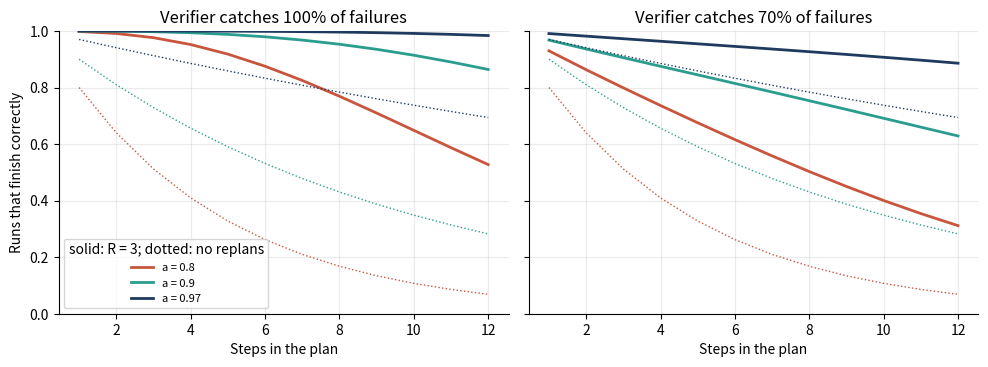
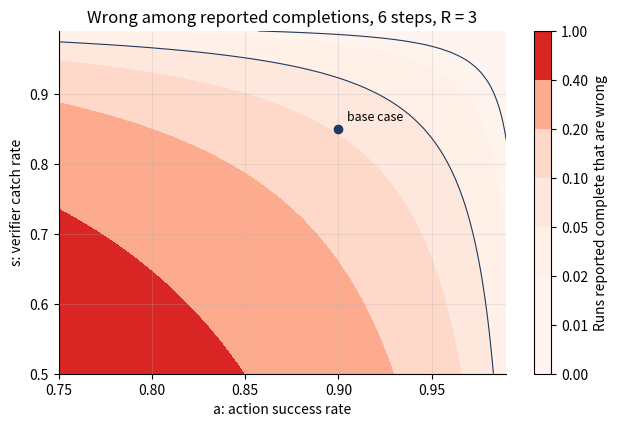
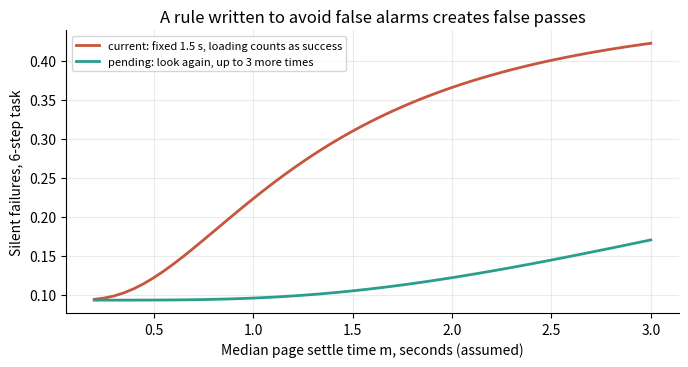
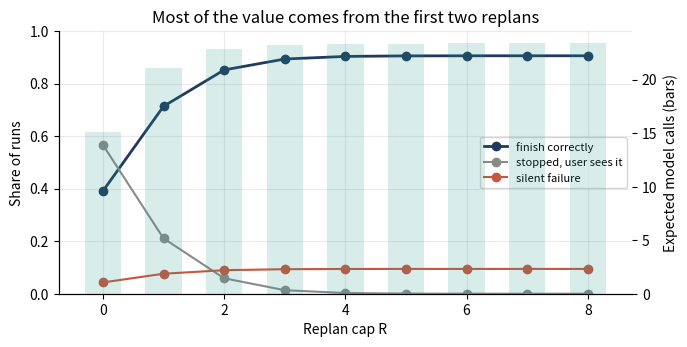
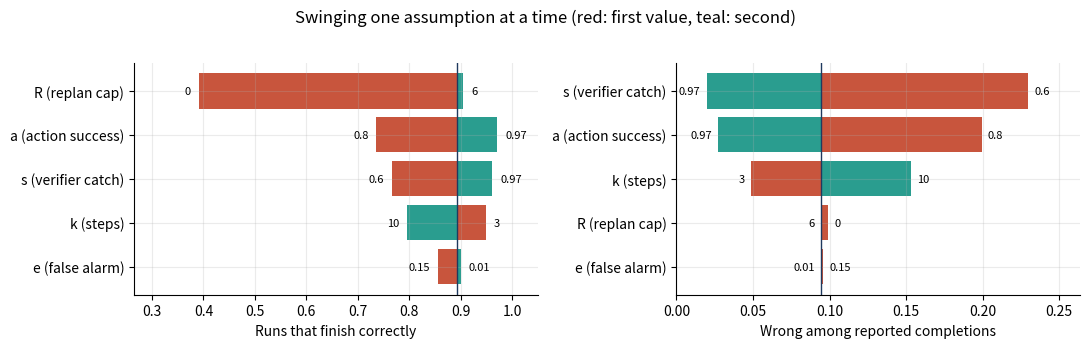

Source code (Python) for these figures, in order:
# ---
# jupyter:
#   jupytext:
#     formats: ipynb,py:percent
#     text_representation:
#       extension: .py
#       format_name: percent
#   kernelspec:
#     display_name: Python 3
#     language: python
#     name: python3
# ---

# %% [markdown]
# # How reliable can a screenshot-driven agent be?
#
# Pilot runs a loop: look at the screen, plan, act, wait 1.5 seconds, take a screenshot, ask a verifier
# whether the step worked, then continue, replan or stop. Every decision comes from pixels, so every stage
# can be wrong, and the errors compound across a multi-step task.
#
# **What this notebook is, and is not.** There is no API key in this repository and no logged runs, so
# nothing here is a measurement of Pilot. It is a model of the loop exactly as `backend/main.py` implements
# it, driven by rates that are **assumptions, labelled as such**. The point is to find which rates matter,
# which design changes move the outcome, and what an evaluation would have to measure. The code review that
# prompted it is summarised at the end, with the fixes already made.
#
# **The rates (all assumed):**
#
# | Symbol | Meaning |
# |---|---|
# | $k$ | steps in a plan |
# | $a$ | chance an action truly achieves its step |
# | $s$ | verifier catch rate: chance it reports failure when the step truly failed |
# | $e$ | verifier false-alarm rate: chance it reports failure when the step truly worked |
# | $R$ | replan cap (`MAX_REPLANS`, now 3; before the fix, unlimited) |
# | $m$ | median time for the page to settle after an action |

# %%
import json
from pathlib import Path

import matplotlib.pyplot as plt
import numpy as np
from scipy import stats

ROOT = Path.cwd().parent if Path.cwd().name == "notebooks" else Path.cwd()
FIG = ROOT / "results" / "figures"
FIG.mkdir(parents=True, exist_ok=True)
R_ = {}
plt.rcParams.update({"figure.dpi": 110, "savefig.dpi": 160, "axes.spines.top": False, "axes.spines.right": False,
                     "axes.grid": True, "grid.alpha": 0.25, "font.size": 10})
INK, ACCENT, WARM, GREY = "#1F3A5F", "#2A9D8F", "#C8553D", "#8A8A8A"

# Model calls, read off main.py: interpret + plan once; act + verify + narrate per attempt; interpret + replan per replan
CALLS_START, CALLS_ATTEMPT, CALLS_REPLAN = 2, 3, 2
WAIT = 1.5  # seconds, the fixed asyncio.sleep before the verification screenshot


def save(fig, name):
    fig.tight_layout()
    fig.savefig(FIG / name, bbox_inches="tight")


# %% [markdown]
# ## 1. The loop as a Markov chain
#
# Each attempt at a step has four outcomes, and the code's response to each is fixed:
#
# | Truth | Verifier says | Probability | What main.py does |
# |---|---|---|---|
# | worked | worked | $a(1-e)$ | next step |
# | worked | failed | $ae$ | replan (if replans remain), else stop |
# | failed | worked | $(1-a)(1-s)$ | next step, **with a silent error carried forward** |
# | failed | failed | $(1-a)s$ | replan and retry (if replans remain), else stop |
#
# A run ends in one of three ways: **correct** (every step truly done), **silent failure** (reported complete
# but some step never happened, the worst case for an agent editing CRM records), or **stopped** (the user
# sees a failure). Two simplifications, both generous to the agent: after a false alarm the replanned plan
# recognises the step as done, and a retried step succeeds with the same $a$.
#
# The chain has no cycles once replans are capped (each replan raises $r$), so the exact outcome
# probabilities come from a forward pass over states (step $i$, replans used $r$, error carried $w$).

# %%
def chain(k, a, s, e, R):
    """Exact outcome probabilities and expected model calls for the verify-replan loop."""
    mass = np.zeros((k + 1, R + 1, 2))
    mass[0, 0, 0] = 1.0
    stopped = np.zeros(2)
    calls = CALLS_START
    for i in range(k):
        for r in range(R + 1):
            for w in (0, 1):
                p = mass[i, r, w]
                if p == 0:
                    continue
                calls += p * CALLS_ATTEMPT
                mass[i + 1, r, w] += p * a * (1 - e)
                mass[i + 1, r, 1] += p * (1 - a) * (1 - s)
                if r < R:
                    calls += p * (a * e + (1 - a) * s) * CALLS_REPLAN
                    mass[i + 1, r + 1, w] += p * a * e          # false alarm: replan, step already done
                    mass[i, r + 1, w] += p * (1 - a) * s        # caught failure: replan and retry
                else:
                    stopped[w] += p * (a * e + (1 - a) * s)
    return {"correct": mass[k, :, 0].sum(), "silent": mass[k, :, 1].sum(), "stopped": stopped.sum(), "calls": calls}


def simulate(k, a, s, e, R, n=200_000, seed=7):
    """Monte Carlo of the same loop, written independently, to check the chain."""
    rng = np.random.default_rng(seed)
    out = {"correct": 0, "silent": 0, "stopped": 0}
    calls = np.full(n, CALLS_START, float)
    for j in range(n):
        i = r = w = 0
        while i < k:
            calls[j] += CALLS_ATTEMPT
            ok = rng.random() < a
            flagged = rng.random() < (e if ok else s)
            if not flagged:
                w |= not ok
                i += 1
            elif r < R:
                r += 1
                calls[j] += CALLS_REPLAN
                i += ok
            else:
                break
        out["stopped" if i < k else ("silent" if w else "correct")] += 1
    return {**{key: v / n for key, v in out.items()}, "calls": calls.mean()}


base = dict(k=6, a=0.90, s=0.85, e=0.05, R=3)
exact, mc = chain(**base), simulate(**base, n=100_000)
R_["base_case_assumed"] = base
R_["base_exact"], R_["base_monte_carlo"] = exact, mc
for key in exact:
    print(f"{key:8s} exact {exact[key]:.4f}   simulated {mc[key]:.4f}")

# %% [markdown]
# The exact chain and an independently written simulation agree to the third decimal, so the chain can be
# trusted for the sweeps below. In the base case (six steps, actions that work 90% of the time, a verifier
# that catches 85% of failures, three replans), 89% of runs finish correctly, 1.3% stop visibly, and 9.3%
# report success when something did not happen. A run costs about 23 model calls.
#
# ## 2. Replanning helps only as much as the verifier can see
#
# Without verification, a six-step task with 90% steps succeeds $0.9^6 = 53\%$ of the time. Replanning
# turns caught failures into retries, but it can do nothing about failures the verifier waves through.

# %%
ks = np.arange(1, 13)
fig, axes = plt.subplots(1, 2, figsize=(10, 3.8), sharey=True)
for ax, s_ in zip(axes, (1.0, 0.7)):
    for a_, col in zip((0.8, 0.9, 0.97), (WARM, ACCENT, INK)):
        ax.plot(ks, [a_ ** k for k in ks], color=col, ls=":", lw=1)
        ax.plot(ks, [chain(k, a_, s_, 0.05, 3)["correct"] for k in ks], color=col, lw=2, label=f"a = {a_}")
    ax.set(title=f"Verifier catches {s_:.0%} of failures", xlabel="Steps in the plan", ylim=(0, 1))
axes[0].set_ylabel("Runs that finish correctly")
axes[0].legend(title="solid: R = 3; dotted: no replans", fontsize=8)
save(fig, "reliability_vs_steps.png")
R_["correct_k6"] = {f"a={a_},s={s_}": chain(6, a_, s_, 0.05, 3)["correct"] for a_ in (0.8, 0.9, 0.97) for s_ in (1.0, 0.7)}
print({key: round(v, 3) for key, v in R_["correct_k6"].items()})

# %% [markdown]
# With a perfect verifier, three replans lift a six-step task at $a = 0.9$ from 53% to 98%. With a
# verifier that catches 70% of failures, the same task reaches 81%, and most of the gap is silent
# failures. **The verifier, not the planner, sets the ceiling.**
#
# ## 3. How far can a "done" be trusted?
#
# The user only ever sees "completed" or "failed", so the question that matters is: of the runs Pilot
# reports as complete, what share are wrong? Each step that passes verification was a false pass with
# probability
#
# $$q = \frac{(1-a)(1-s)}{a(1-e) + (1-a)(1-s)},$$
#
# so a completed $k$-step run is wrong with probability about $1 - (1-q)^k \approx kq$. The replan cap does
# not appear: replans decide how many runs reach the end, not how trustworthy a finished run is.

# %%
def wrong_share(r):
    """Share of runs reported complete that are actually wrong."""
    return r["silent"] / (r["correct"] + r["silent"])


A = np.linspace(0.75, 0.99, 49)
S = np.linspace(0.50, 0.99, 50)
Z = np.array([[wrong_share(chain(6, a_, s_, 0.05, 3)) for a_ in A] for s_ in S])
fig, ax = plt.subplots(figsize=(6.4, 4.4))
cs = ax.contourf(A, S, Z, levels=[0, 0.01, 0.02, 0.05, 0.10, 0.20, 0.40, 1.0], cmap="Reds")
ax.contour(A, S, Z, levels=[0.01, 0.05], colors=INK, linewidths=0.8)
ax.scatter([base["a"]], [base["s"]], color=INK, zorder=3)
ax.annotate("base case", (base["a"], base["s"]), xytext=(6, 6), textcoords="offset points", fontsize=9)
fig.colorbar(cs, label="Runs reported complete that are wrong")
ax.set(xlabel="a: action success rate", ylabel="s: verifier catch rate", title="Wrong among reported completions, 6 steps, R = 3")
save(fig, "silent_failure_map.png")
a_, s_, e_, k_ = base["a"], base["s"], base["e"], base["k"]
q = (1 - a_) * (1 - s_) / (a_ * (1 - e_) + (1 - a_) * (1 - s_))
R_["false_pass_share_of_passes_q"], R_["wrong_share_approx"] = q, 1 - (1 - q) ** k_
by_R = {R: chain(6, 0.9, 0.85, 0.05, R) for R in (0, 3, 10)}
R_["silent_vs_cap"] = {R: {"silent_share_of_all_runs": r["silent"], "wrong_share_of_completions": wrong_share(r)} for R, r in by_R.items()}
print(f"q = {q:.4f}; approximate wrong share of completions 1-(1-q)^k = {1 - (1 - q) ** k_:.4f}")
for R, r in by_R.items():
    print(f"R = {R:2d}: silent {r['silent']:.4f} of all runs; {wrong_share(r):.4f} of reported completions")
R_["wrong_share_a_eq_s"] = {x: wrong_share(chain(6, x, x, 0.05, 3)) for x in (0.90, 0.95, 0.96, 0.97)}
print("wrong share of completions when a = s:", {x: round(v, 4) for x, v in R_["wrong_share_a_eq_s"].items()})

# %% [markdown]
# Raising the cap from 0 to 3 doubles silent failures as a share of *all* runs (4.3% to 9.3%), which looks
# alarming until the mechanism is clear: replans rescue runs that would have stopped, and some of those had
# already passed a failed step. As a share of *reported completions*, the wrong rate sits near one in ten
# (9.9% with no replans, 9.5% with three, 9.4% with ten), close to the approximation's 9.9%. Retries make
# Pilot finish more often; they do not make a finish more trustworthy.
#
# The contours run diagonally: a weaker verifier needs a much better actor to keep wrong completions under
# 5%, and under 1% needs both at about 0.96 or better (0.99% there; 6.4% at 0.90). Spending engineering
# effort on more retries is the wrong lever for trust; making the verifier stricter is the right one.
#
# ## 4. The 1.5 second wait and the "loading means success" rule
#
# The verifier prompt says: *"If the page is loading or transitioning, set success=true with lower
# confidence."* Combined with a fixed 1.5 s wait, any page still settling when the screenshot is taken is
# passed, whatever actually happened. If the settle time $T$ is log-normal with median $m$ (an assumption;
# real pages vary), the chance the screenshot catches an unsettled page is $u = P(T > 1.5)$, and the
# verifier's effective catch rate falls to $s(1-u)$.
#
# The alternative compared here: treat "loading" as **pending**, wait another 1.5 s and look again, up to
# three more times. That costs one verifier call per extra look.

# %%
SIGMA = 0.7  # assumed spread of log settle time


def unsettled(m, t):
    return float(stats.lognorm.sf(t, SIGMA, scale=m))


ms = np.linspace(0.2, 3.0, 57)
cur, pend, extra = [], [], []
for m in ms:
    u1 = unsettled(m, WAIT)
    u4 = unsettled(m, 4 * WAIT)
    cur.append(chain(6, 0.9, 0.85 * (1 - u1), 0.05 * (1 - u1), 3)["silent"])
    pend.append(chain(6, 0.9, 0.85 * (1 - u4), 0.05 * (1 - u4), 3)["silent"])
    extra.append(6 * sum(unsettled(m, j * WAIT) for j in (1, 2, 3)))
fig, ax = plt.subplots(figsize=(7, 3.8))
ax.plot(ms, cur, color=WARM, lw=2, label="current: fixed 1.5 s, loading counts as success")
ax.plot(ms, pend, color=ACCENT, lw=2, label="pending: look again, up to 3 more times")
ax.set(xlabel="Median page settle time m, seconds (assumed)", ylabel="Silent failures, 6-step task",
       title="A rule written to avoid false alarms creates false passes")
ax.legend(fontsize=8)
save(fig, "settle_time.png")
for m in (0.5, 1.0, 2.0):
    i = int(np.argmin(abs(ms - m)))
    R_[f"settle_m{m}"] = {"unsettled_at_1.5s": unsettled(m, WAIT), "silent_current": cur[i], "silent_pending": pend[i],
                          "extra_verifier_calls_per_run": extra[i]}
    print(f"m = {m} s: unsettled at 1.5 s {unsettled(m, WAIT):.1%}; silent {cur[i]:.3f} now vs {pend[i]:.3f} with pending; "
          f"+{extra[i]:.2f} verifier calls per run")

# %% [markdown]
# On a fast page (median settle 0.5 s) the rule fires on about 6% of screenshots and adds about three
# points of silent failures (12.2% against 9.3%). At a median of 1 s, 28% of screenshots catch the page
# mid-load and silent failures reach 22%; the pending design brings them back to 10% for about two extra
# verifier calls per run. On a slow page (median 2 s, plausible for heavy CRM single-page apps), two
# screenshots in three are mid-load and silent failures pass one run in three; pending holds them at 12%,
# at about six extra calls. The current rule trades a cheap, visible problem (a false alarm and a replan)
# for an expensive, invisible one.
#
# ## 5. What the replan cap buys
#
# Before the fix, a step that can never succeed (a permissions wall, a button that does not exist) replanned
# forever: five model calls per round, with no exit except the user pressing stop. The cap bounds the worst
# case at $2 + 3(k + R) + 2R$ calls.

# %%
Rs = np.arange(0, 9)
rows = [chain(6, 0.9, 0.85, 0.05, int(R)) for R in Rs]
fig, ax1 = plt.subplots(figsize=(7, 3.6))
ax1.plot(Rs, [r["correct"] for r in rows], color=INK, marker="o", lw=2, label="finish correctly")
ax1.plot(Rs, [r["stopped"] for r in rows], color=GREY, marker="o", lw=1.5, label="stopped, user sees it")
ax1.plot(Rs, [r["silent"] for r in rows], color=WARM, marker="o", lw=1.5, label="silent failure")
ax1.set(xlabel="Replan cap R", ylabel="Share of runs", ylim=(0, 1), title="Most of the value comes from the first two replans")
ax2 = ax1.twinx()
ax2.bar(Rs, [r["calls"] for r in rows], color=ACCENT, alpha=0.18, width=0.6)
ax2.set_ylabel("Expected model calls (bars)")
ax2.grid(False)
ax1.legend(fontsize=8, loc="center right")
save(fig, "replan_cap.png")
R_["by_cap"] = {int(R): {key: round(float(v), 4) for key, v in r.items()} for R, r in zip(Rs, rows)}
R_["worst_case_calls_R3_k6"] = CALLS_START + CALLS_ATTEMPT * (6 + 3) + CALLS_REPLAN * 3
print(json.dumps({R: R_["by_cap"][R] for R in (0, 1, 2, 3, 6)}, indent=0))
print("worst-case calls with R = 3, k = 6:", R_["worst_case_calls_R3_k6"])

# %% [markdown]
# Going from no replans to one lifts correct runs from 39% to 71%; three reaches 89% and six only 91%, while
# expected calls rise from 15 to 23. Three is a defensible cap: it recovers almost all of what replanning
# can recover and bounds a hopeless run at 35 calls instead of infinity.
#
# ## 6. Which assumption matters most?
#
# Each rate is swung across a plausible range while the others stay at the base case, and judged two ways:
# how often a run finishes correctly, and how far a reported completion can be trusted.

# %%
ranges = {"k (steps)": ("k", 3, 10), "a (action success)": ("a", 0.80, 0.97), "s (verifier catch)": ("s", 0.60, 0.97),
          "e (false alarm)": ("e", 0.15, 0.01), "R (replan cap)": ("R", 0, 6)}
metrics = {"Runs that finish correctly": lambda r: r["correct"], "Wrong among reported completions": wrong_share}
fig, axes = plt.subplots(1, 2, figsize=(11, 3.4))
R_["tornado"] = {}
for ax, (mname, f) in zip(axes, metrics.items()):
    centre = f(exact)
    tor = []
    for label, (key, lo, hi) in ranges.items():
        tor.append((label, lo, hi, f(chain(**{**base, key: lo})), f(chain(**{**base, key: hi}))))
    tor.sort(key=lambda t: abs(t[4] - t[3]))
    span = max(max(abs(t[3] - centre), abs(t[4] - centre)) for t in tor)
    for j, (label, lo, hi, vlo, vhi) in enumerate(tor):
        for val, end, col in ((vlo, lo, WARM), (vhi, hi, ACCENT)):
            ax.barh(j, val - centre, left=centre, color=col)
            ax.text(val + (0.03 if val >= centre else -0.03) * span, j, f"{end}", va="center",
                    ha="left" if val >= centre else "right", fontsize=8)
    ax.axvline(centre, color=INK, lw=1)
    ax.set_yticks(range(len(tor)), [t[0] for t in tor])
    ax.set(xlabel=mname, xlim=(max(0, centre - 1.25 * span), min(1.05, centre + 1.25 * span)))
    R_["tornado"][mname] = {t[0]: {"at_low_end": t[3], "at_high_end": t[4]} for t in tor}
    print(mname, {t[0]: (round(t[3], 3), round(t[4], 3)) for t in tor})
fig.suptitle("Swinging one assumption at a time (red: first value, teal: second)", y=1.02)
save(fig, "tornado.png")

# %% [markdown]
# For finishing, having replans at all is the biggest lever (39% correct with none, 91% with six), because
# without them every caught failure ends the run; action accuracy is next, then the verifier's catch rate,
# then plan length. For trust the ranking changes: the replan cap and false alarms barely move the share of
# wrong completions (9.4% to 9.9%), while the verifier's catch rate moves it most (23% at 0.60, 2% at 0.97),
# followed by action accuracy and plan length. A false alarm costs a replan; a missed failure costs the
# user's trust.
#
# ## 7. What an evaluation would need to measure
#
# The model says the two rates to pin down are $a$ and $s$. Measuring $s$ needs failed steps, and failures
# are rare by design, so waiting for natural failures is slow: at $a = 0.9$ and six steps per task,
# collecting enough failures to estimate $s$ within ±0.10 takes about 80 tasks.

# %%
def failures_needed(p, half_width):
    z = stats.norm.ppf(0.975)
    return int(np.ceil(z ** 2 * p * (1 - p) / half_width ** 2))


n_fail = failures_needed(0.85, 0.10)
R_["failed_steps_needed_for_s"] = n_fail
R_["tasks_needed_natural"] = int(np.ceil(n_fail / (6 * (1 - 0.9))))
print(f"failed steps needed to estimate s = 0.85 within ±0.10: {n_fail}; "
      f"tasks needed if failures occur naturally (a = 0.9, 6 steps): {R_['tasks_needed_natural']}")

# %% [markdown]
# A sharper design is **fault injection**: run scripted tasks on a demo app with a ground-truth check (the
# DOM state after each step), and deliberately break some steps (disable the target button, delay the page
# by 3 seconds, move an element). Each injected fault is a labelled failure, so about 50 of them estimate
# $s$ to ±0.10, and the delayed-page faults test the settle-time problem from section 4 directly.
#
# ## 8. Code review findings
#
# | # | Finding | Severity | Status |
# |---|---|---|---|
# | 1 | A step that keeps failing replans forever (no counter in the session) | High | **Fixed**: `MAX_REPLANS = 3`, reset per goal; 5 tests |
# | 2 | Screenshots are in device pixels but CDP clicks take CSS pixels, so on a Retina Mac every click lands at twice the intended coordinates | High | **Fixed** in `extension/src/background.js` (divide by `devicePixelRatio`); needs a manual check in Chrome |
# | 3 | The action prompt never states the screenshot size, and out-of-bounds coordinates were clicked anyway | Medium | **Fixed**: size read from the PNG header into the prompt; out-of-bounds clicks fail the step; 6 tests |
# | 4 | Verifier prompt passes any page that is still loading | High | Recommended: a `pending` verdict and another look (section 4); not changed, because a prompt change cannot be tested without a key |
# | 5 | The verifier's confidence is returned and never used | Medium | Recommended: a low-confidence pass triggers a second screenshot |
# | 6 | The expected outcome is generic ("The UI should reflect the completion of: {step}") | Medium | Recommended: the planner emits a concrete expected outcome per step for the verifier to check |
# | 7 | An unparseable plan becomes a single step, "Attempt to: {goal}" | Medium | Recommended: retry the parse or fail visibly; a vague step is the hardest kind to verify |
# | 8 | Fixed 1.5 s wait before verifying | Medium | Recommended: wait until two consecutive screenshots match, with a timeout |
# | 9 | `list[str] \| None` annotations fail on Python 3.9 | Low | **Fixed**: `from __future__ import annotations` |
# | 10 | Docstrings say "Gemini 3.1 Pro"; the code pins `gemini-2.5-pro` | Low | **Fixed** |
# | 11 | The WebSocket does not check the `Origin` header, and browsers do not apply CORS to WebSockets | Low | Recommended: accept only the extension's origin |
#
# **The pattern behind 4 to 8:** the agent's safety rests on the verifier, and the verifier is given a vague
# question, a page that may still be loading, and an instruction to say yes when unsure. The cheapest
# reliability gains are there, not in the planner or the replan logic.

# %%
(ROOT / "results").mkdir(exist_ok=True)
(ROOT / "results" / "reliability_model.json").write_text(json.dumps(R_, indent=1, default=float))
print("saved results/reliability_model.json; every rate in it is an assumption, not a measurement")
